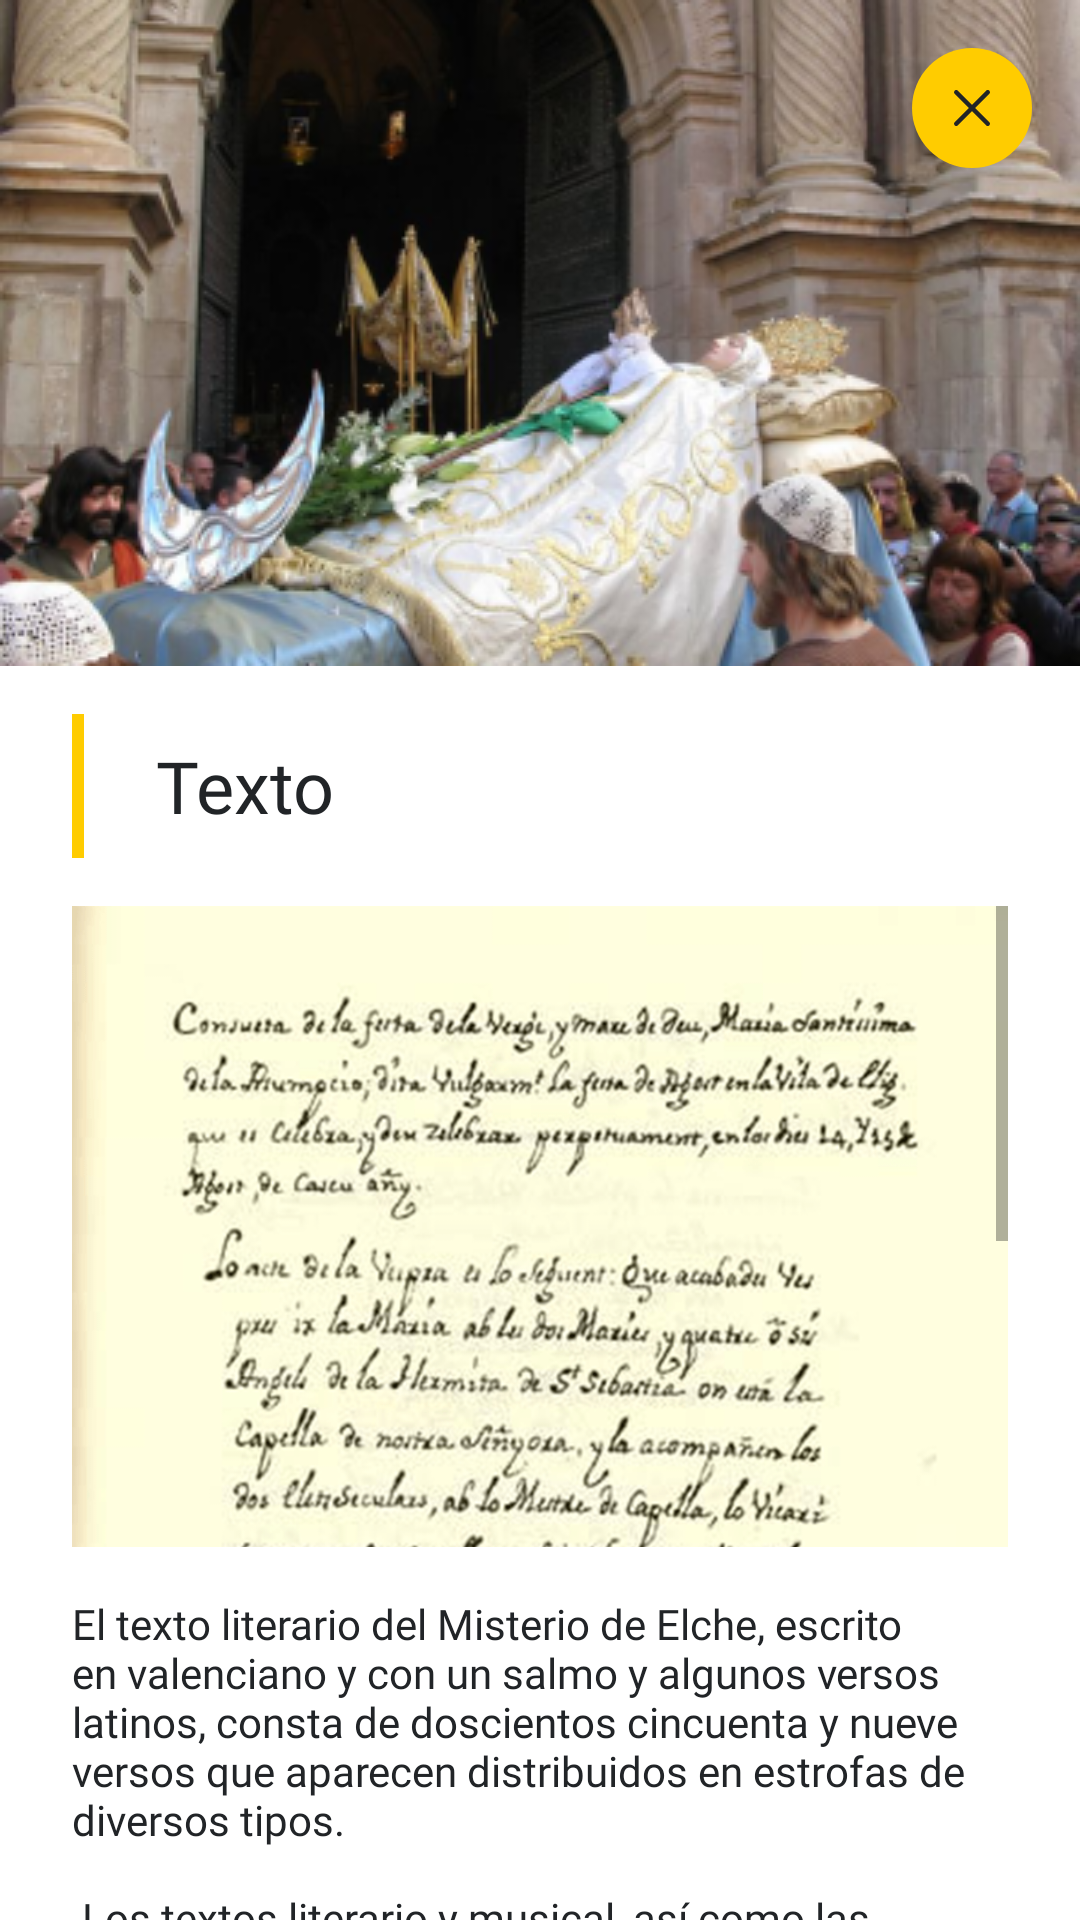

Produce the Android XML layout that renders to this screen, including the resource entries it uses.
<!-- AndroidManifest.xml: application theme Theme.Misteri_2022 -->
<!-- res/layout/activity_texto.xml -->
<?xml version="1.0" encoding="utf-8"?>
<LinearLayout xmlns:android="http://schemas.android.com/apk/res/android"
    xmlns:app="http://schemas.android.com/apk/res-auto"
    xmlns:tools="http://schemas.android.com/tools"
    android:layout_width="match_parent"
    android:layout_height="match_parent"
    tools:context=".HistoriaActivity"
    android:orientation="vertical">

    <RelativeLayout
        android:layout_width="match_parent"
        android:layout_height="222dp">

        <ImageView
            android:layout_width="match_parent"
            android:layout_height="match_parent"
            android:src="@drawable/historia_portada"
            android:scaleType="centerCrop"/>

        <ImageView
            android:id="@+id/back_history"
            android:layout_width="wrap_content"
            android:layout_height="wrap_content"
            android:layout_alignParentTop="true"
            android:layout_alignParentEnd="true"
            android:layout_marginTop="16dp"
            android:layout_marginEnd="16dp"
            android:src="@drawable/ic_iconoir_cancel" />
    </RelativeLayout>

    <LinearLayout
        android:layout_width="match_parent"
        android:layout_height="wrap_content"
        android:layout_marginStart="24dp"
        android:layout_marginEnd="24dp"
        android:layout_marginTop="16dp">
        <ImageView
            android:layout_width="wrap_content"
            android:layout_height="wrap_content"
            android:src="@drawable/ic_rectangle_8"/>
        <TextView
            android:layout_width="match_parent"
            android:layout_height="match_parent"
            android:layout_marginStart="24dp"
            android:fontFamily="@font/playfairdisplay_black"
            android:textColor="@color/misteri_black"
            android:gravity="center_vertical"
            android:textSize="24sp"
            android:text="@string/info_text_title"/>
    </LinearLayout>

    <ScrollView
        android:layout_width="match_parent"
        android:layout_height="wrap_content"
        android:layout_marginStart="24dp"
        android:layout_marginEnd="24dp"
        android:layout_marginTop="16dp">
        <LinearLayout
            android:layout_width="match_parent"
            android:layout_height="wrap_content"
            android:orientation="vertical">

            <ImageView
                android:layout_width="match_parent"
                android:layout_height="wrap_content"
                android:adjustViewBounds="true"
                android:src="@drawable/texto_01"/>

            <TextView
                android:layout_width="match_parent"
                android:layout_height="wrap_content"
                android:layout_marginTop="16dp"
                android:layout_marginBottom="24dp"
                android:text="@string/info_text_longtext"
                style="@style/info_text"/>
        </LinearLayout>
    </ScrollView>

</LinearLayout>
<!-- resources referenced by this layout -->
<resources>
  <color name="misteri_black">#212427</color>
  <!-- drawable ic_iconoir_cancel (drawable) -->
  <vector xmlns:android="http://schemas.android.com/apk/res/android"
      android:width="40dp"
      android:height="40dp"
      android:viewportWidth="40"
      android:viewportHeight="40">
    <path
        android:pathData="M20,0L20,0A20,20 0,0 1,40 20L40,20A20,20 0,0 1,20 40L20,40A20,20 0,0 1,0 20L0,20A20,20 0,0 1,20 0z"
        android:fillColor="#FFCC00"/>
    <path
        android:pathData="M14.757,25.243L20,20M25.243,14.757L19.999,20M19.999,20L14.757,14.757M20,20L25.243,25.243"
        android:strokeLineJoin="round"
        android:strokeWidth="1.5"
        android:fillColor="#00000000"
        android:strokeColor="#212427"
        android:strokeLineCap="round"/>
  </vector>
  <!-- drawable ic_rectangle_8 (drawable) -->
  <vector xmlns:android="http://schemas.android.com/apk/res/android"
      android:width="4dp"
      android:height="48dp"
      android:viewportWidth="4"
      android:viewportHeight="48">
    <path
        android:pathData="M0,0h4v48h-4z"
        android:fillColor="#FFCC00"/>
  </vector>
  <string name="info_text_longtext">El texto literario del Misterio de Elche, escrito en valenciano y con un salmo y algunos versos latinos, consta de doscientos cincuenta y nueve versos que aparecen distribuidos en estrofas de diversos tipos. \n\n
  		Los textos literario y musical, así como las acotaciones escénicas, se han conservado en unos manuscritos denominados consuetas. El primero está fechada en 1625 y es una copia del original que guardaba el Consejo de la villa realizada por Gaspar Soler Chacón. Ni el original ni esta copia se conservan actualmente, pero nos son conocidos por la edición realizada por el que fuera cronista de Elche, Pedro Ibarra i Ruiz (1858-1934). \n\n
  		En el año 1639, "un devoto" realizó una nueva copia del manuscrito oficial. Incluyó anotaciones con los nombres de los compositores que participaron en la reforma polifónica del Misterio, en el siglo XVI. Esta copia del consueta también nos es conocida únicamente a través de una edición parcial realizada por el publicista murciano Javier Fuentes y Ponte (1830-1903). \n\n
  		Ante los desperfectos ocasionados en el consueta oficial por la Guerra de Sucesión,  el beneficiado Joseph Lozano y Roiz realizó una nueva copia en 1709 destinada a los Maestros de Capilla. Se conserva en el Archivo Histórico Municipal de Elche. \n\n
  		El mismo Lozano y Roiz confeccionó en 1722 una nueva copia, prácticamente idéntica a la anterior, que se custodia en la biblioteca del que fuera cronista de la ciudad, Juan Orts Román (1898-1958). \n\n
  		El último de los consuetas históricos está fechada en 1751 y se trata de una copia realizada por Carlos Tàrrega i Caro del texto de 1625 ya mencionado. Se conserva en la biblioteca de los herederos del cronista ilicitano José M. Ruiz de Lope y Pérez (1831-1900). \n\n
      </string>
  <string name="info_text_title">Texto</string>
  <style name="info_text">
          <item name="android:textSize">14sp</item>
          <item name="fontFamily">@font/raleway_light</item>
          <item name="android:textColor">@color/misteri_black</item>
      </style>
  <color name="purple_500">#FF6200EE</color>
  <color name="purple_700">#FF3700B3</color>
  <color name="white">#FFFFFFFF</color>
  <color name="teal_200">#FF03DAC5</color>
  <color name="teal_700">#FF018786</color>
  <color name="black">#FF000000</color>
</resources>
